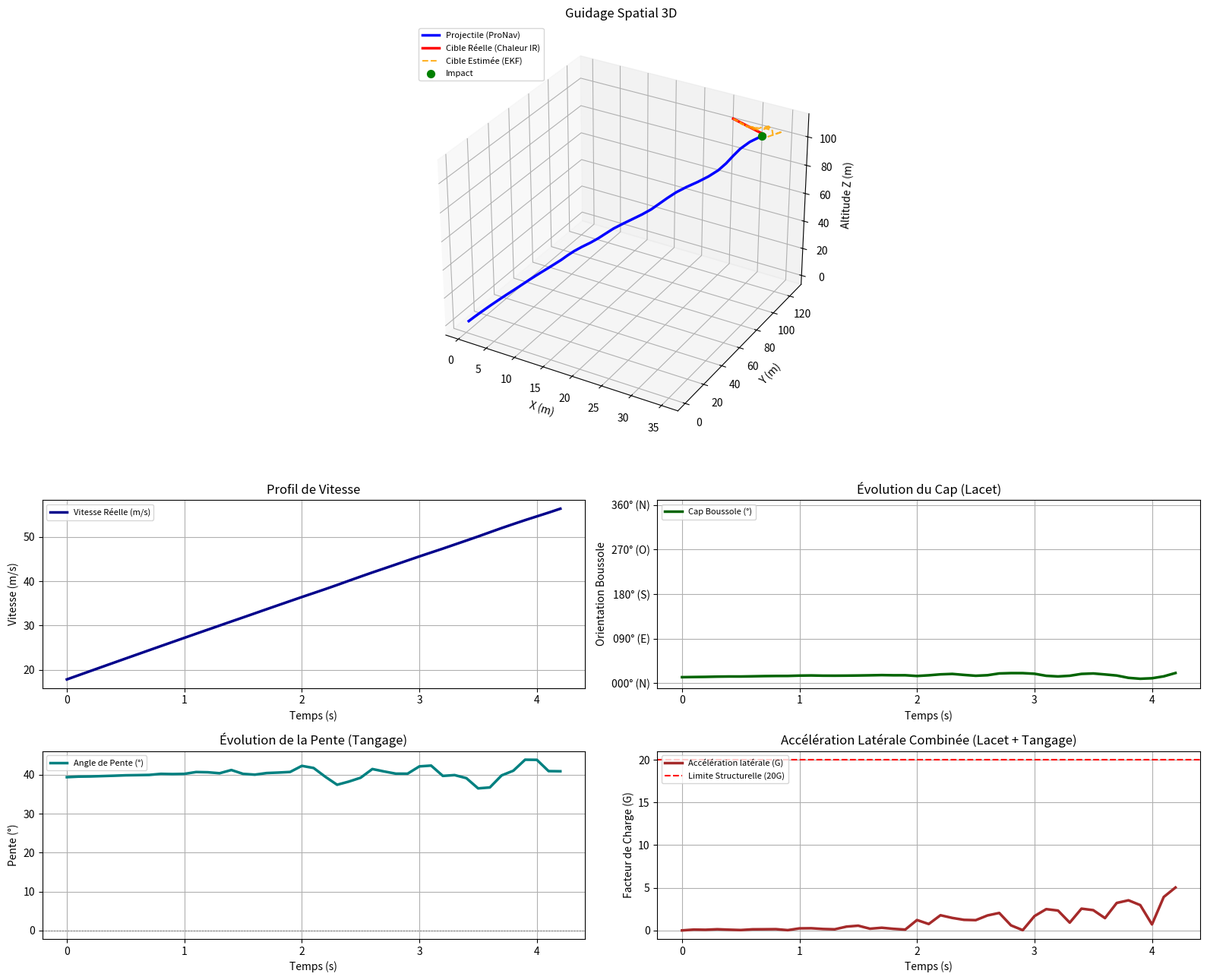

The matplotlib source for this figure:
# -*- coding: utf-8 -*-
import numpy as np
import matplotlib.pyplot as plt
from mpl_toolkits.mplot3d import Axes3D  # noqa: F401 (nécessaire pour projection='3d')

def lancer_simulation_3d():
    # ---------
    # TIRAGE ALÉATOIRE DE LA GRAINE (change à chaque exécution)
    # ---------
    graine = np.random.randint(0, 1_000_000)
    rng = np.random.default_rng(graine)
    p = 0.7
    print(f"Scénario généré avec la graine aléatoire : {graine}")

    # ---------
    # PARAMÈTRES DE CONFIGURATION (activation aléatoire des événements)
    # ---------
    perte_signal_active = bool(rng.choice([True, False]))
    manoeuvre_esquive_active = bool(rng.choice([True, False]))
    manoeuvre_zigzag_active = bool(rng.choice([True, False]) < p)
    print(f"Brouillage: {perte_signal_active} | Esquive: {manoeuvre_esquive_active} | Zigzag: {manoeuvre_zigzag_active}")

    dt = 0.1
    temps = 800

    std_accel = 0.05
    std_gyro = 0.01
    std_ir = 0.01  # bruit angulaire du senseur (azimut ET élévation)

    N_gain = 4.0

    # CONTRAINTES PHYSIQUES ET AÉRODYNAMIQUES
    G_LIMIT = 20.0
    ACCEL_GRAVITE = 9.81
    MAX_LATERAL_ACCEL = G_LIMIT * ACCEL_GRAVITE
    MAX_SLEW_RATE_OMEGA = 5.0  # rad/s max par axe (lacet, tangage)

    # Paramètres aérodynamiques
    Masse = 15.0
    Rho = 1.225
    S_ref = 0.015
    Cx = 0.25

    # ---------
    # TIRAGE ALÉATOIRE DU RESTE DU SCÉNARIO
    # ---------
    # Position initiale de la cible (distance et géométrie variables)
    x_t = rng.uniform(20.0, 60.0)
    y_t = rng.uniform(80.0, 160.0)
    z_t = rng.uniform(40.0, 120.0)

    # Vitesse initiale de la cible (cap et vitesse horizontale/verticale variables)
    vitesse_cible = rng.uniform(1.0, 3.0)
    cap_cible = rng.uniform(0, 2 * np.pi)
    vx_t = vitesse_cible * np.cos(cap_cible)
    vy_t = vitesse_cible * np.sin(cap_cible)
    vz_t = rng.uniform(-0.5, 0.5)

    # Paramètres du missile / interception (vitesse et poussée initiales variables)
    v_s = rng.uniform(12.0, 20.0)
    a_prop = rng.uniform(8.0, 16.0)

    # Paramètres des manœuvres (timing et amplitude variables)
    k_esquive = rng.integers(80, 250)
    amplitude_esquive_horiz = rng.uniform(1.2, 1.8)
    amplitude_esquive_vert = rng.uniform(1.0, 1.5)

    periode_zigzag = rng.integers(40, 90)
    phase_zigzag = rng.integers(10, 30)
    angle_zigzag_deg = rng.uniform(20.0, 45.0)
    sens_zigzag_initial = rng.choice([-1, 1]) * 2

    x_s, y_s, z_s = 0.0, 0.0, 0.0

    dx0, dy0, dz0 = x_t - x_s, y_t - y_s, z_t - z_s
    horiz0 = np.sqrt(dx0**2 + dy0**2)
    psi_initial = np.arctan2(dy0, dx0)          # cap (lacet)
    gamma_initial = np.arctan2(dz0, horiz0)      # pente (tangage)

    psi_s = psi_initial
    gamma_s = gamma_initial
    omega_psi_reel = 0.0
    omega_gamma_reel = 0.0

    # ---------
    # INITIALISATION EKF (vecteur d'état 12 composantes)
    # X = [xs, ys, zs, psi, gamma, vs, xt, yt, zt, vxt, vyt, vzt]
    # ---------
    X = np.array([0.0, 0.0, 0.0, psi_initial, gamma_initial, v_s,
                  x_t, y_t, z_t, vx_t, vy_t, vz_t])

    P = np.eye(12) * 0.1
    bruits_diagonaux = [0.01, 0.01, 0.01,           # xs, ys, zs
                        std_gyro**2, std_gyro**2,   # psi, gamma
                        std_accel**2,                # vs
                        0.05, 0.05, 0.05,             # xt, yt, zt
                        0.5, 0.5, 0.5]                # vxt, vyt, vzt
    Q = np.diag(bruits_diagonaux)
    R = np.diag([std_ir**2, std_ir**2])  # mesure = [azimut_relatif, élévation_relative]
    I = np.eye(12)

    last_los_az = None
    last_los_el = None

    # Historiques
    history_true_target = []
    history_true_suiveur = []
    history_ekf_target = []
    history_signal_status = []
    history_time = []
    history_v_s = []
    history_heading = []
    history_pitch = []
    history_g_force = []

    sens_zigzag = sens_zigzag_initial

    # ---------
    # BOUCLE DE SIMULATION
    # ---------
    for k in range(temps):
        t_courant = k * dt
        history_time.append(t_courant)

        # 1. BROUILLAGE / PERTE DE SIGNAL
        signal_perdu = perte_signal_active and (50 <= k <= 100)
        history_signal_status.append(signal_perdu)

        # 2. MANŒUVRE D'ESQUIVE BRUTALE (horizontale + rupture verticale)
        if manoeuvre_esquive_active and k == k_esquive:
            vx_t_old, vz_t_old = vx_t, vz_t
            vx_t = -vy_t * amplitude_esquive_horiz
            vy_t = vx_t_old * amplitude_esquive_horiz
            vz_t = -vz_t_old * amplitude_esquive_vert - 0.4  # rupture en piqué/ressource

        # 3. ZIGZAG PÉRIODIQUE (dans le plan horizontal)
        if manoeuvre_zigzag_active and k > phase_zigzag and ((k - phase_zigzag) % periode_zigzag == 0):
            angle_virage = np.radians(angle_zigzag_deg) * sens_zigzag
            c, s = np.cos(angle_virage), np.sin(angle_virage)
            vx_t_new = c * vx_t - s * vy_t
            vy_t = s * vx_t + c * vy_t
            vx_t = vx_t_new
            sens_zigzag *= -1

        # 4. LOI DE GUIDAGE (PRONAV 3D DÉCOUPLÉE AZIMUT / ÉLÉVATION)
        xs_e, ys_e, zs_e, psi_e, gamma_e, vs_e, xt_e, yt_e, zt_e, _, _, _ = X

        dx_e = xt_e - xs_e
        dy_e = yt_e - ys_e
        dz_e = zt_e - zs_e
        horiz_e = np.sqrt(dx_e**2 + dy_e**2)

        los_az = np.arctan2(dy_e, dx_e)
        los_el = np.arctan2(dz_e, horiz_e)

        if last_los_az is None:
            omega_psi_commandee = 0.0
            omega_gamma_commandee = 0.0
        else:
            d_az = (los_az - last_los_az + np.pi) % (2 * np.pi) - np.pi
            d_el = (los_el - last_los_el + np.pi) % (2 * np.pi) - np.pi
            los_az_dot = d_az / dt
            los_el_dot = d_el / dt
            omega_psi_commandee = N_gain * los_az_dot
            omega_gamma_commandee = N_gain * los_el_dot

        last_los_az, last_los_el = los_az, los_el

        # --- CONTRAINTES DE VITESSE ANGULAIRE (slew rate), par axe ---
        diff_omega_max = MAX_SLEW_RATE_OMEGA * dt

        diff_psi = omega_psi_commandee - omega_psi_reel
        omega_psi_reel += np.clip(diff_psi, -diff_omega_max, diff_omega_max)

        diff_gamma = omega_gamma_commandee - omega_gamma_reel
        omega_gamma_reel += np.clip(diff_gamma, -diff_omega_max, diff_omega_max)

        # --- CONTRAINTE DE FACTEUR DE CHARGE (G-limit), combinée ---
        a_lat_psi = v_s * np.cos(gamma_s) * omega_psi_reel
        a_lat_gamma = v_s * omega_gamma_reel
        a_lat_norm = np.sqrt(a_lat_psi**2 + a_lat_gamma**2)
        if a_lat_norm > MAX_LATERAL_ACCEL and a_lat_norm > 1e-9:
            facteur = MAX_LATERAL_ACCEL / a_lat_norm
            omega_psi_reel *= facteur
            omega_gamma_reel *= facteur
            a_lat_psi *= facteur
            a_lat_gamma *= facteur

        g_force_actuelle = np.sqrt(a_lat_psi**2 + a_lat_gamma**2) / ACCEL_GRAVITE
        history_g_force.append(abs(g_force_actuelle))

        # --- TRAÎNÉE AÉRODYNAMIQUE ET GRAVITÉ (le long de l'axe de vol) ---
        F_drag = 0.5 * Rho * S_ref * Cx * (v_s**2)
        a_drag = F_drag / Masse
        a_gravite = -ACCEL_GRAVITE * np.sin(gamma_s)
        a_net_axiale = a_prop - a_drag + a_gravite

        u_true = np.array([a_net_axiale, omega_psi_reel, omega_gamma_reel])

        # 5. ÉVOLUTION DU VRAI SYSTÈME PHYSIQUE (3D)
        x_t += vx_t * dt
        y_t += vy_t * dt
        z_t += vz_t * dt

        v_s = max(v_s + u_true[0] * dt, 0.5)
        psi_s = psi_s + u_true[1] * dt
        gamma_s = gamma_s + u_true[2] * dt

        vx_s = v_s * np.cos(gamma_s) * np.cos(psi_s)
        vy_s = v_s * np.cos(gamma_s) * np.sin(psi_s)
        vz_s = v_s * np.sin(gamma_s)

        x_s += vx_s * dt
        y_s += vy_s * dt
        z_s += vz_s * dt

        dist_phys = np.sqrt((x_t - x_s)**2 + (y_t - y_s)**2 + (z_t - z_s)**2)

        # 6. CAP BOUSSOLE ET ANGLE DE PENTE (pour l'affichage)
        heading_boussole = (90.0 - np.degrees(psi_s)) % 360.0
        history_heading.append(heading_boussole)
        history_pitch.append(np.degrees(gamma_s))

        # 7. CAPTEURS BRUITÉS
        u_measured = u_true + np.array([
            np.random.normal(0, std_accel),
            np.random.normal(0, std_gyro),
            np.random.normal(0, std_gyro)
        ])

        dx_true = x_t - x_s
        dy_true = y_t - y_s
        dz_true = z_t - z_s
        horiz_true = np.sqrt(dx_true**2 + dy_true**2)

        z_az = (np.arctan2(dy_true, dx_true) - psi_s) + np.random.normal(0, std_ir)
        z_el = (np.arctan2(dz_true, horiz_true) - gamma_s) + np.random.normal(0, std_ir)

        # 8. FILTRE DE KALMAN ÉTENDU (EKF) — PRÉDICTION
        xs, ys, zs, psi, gamma, vs, xt, yt, zt, vxt, vyt, vzt = X
        ax, om_psi, om_gamma = u_measured

        cg, sg = np.cos(gamma), np.sin(gamma)
        cp, sp = np.cos(psi), np.sin(psi)

        X_pred = np.array([
            xs + vs * cg * cp * dt,
            ys + vs * cg * sp * dt,
            zs + vs * sg * dt,
            psi + om_psi * dt,
            gamma + om_gamma * dt,
            vs + ax * dt,
            xt + vxt * dt,
            yt + vyt * dt,
            zt + vzt * dt,
            vxt,
            vyt,
            vzt
        ])

        G = np.eye(12)
        # dérivées de xs
        G[0, 3] = -vs * cg * sp * dt          # d(xs)/d(psi)
        G[0, 4] = -vs * sg * cp * dt          # d(xs)/d(gamma)
        G[0, 5] = cg * cp * dt                # d(xs)/d(vs)
        # dérivées de ys
        G[1, 3] = vs * cg * cp * dt
        G[1, 4] = -vs * sg * sp * dt
        G[1, 5] = cg * sp * dt
        # dérivées de zs
        G[2, 4] = vs * cg * dt
        G[2, 5] = sg * dt
        # xt, yt, zt dépendent de vxt, vyt, vzt (déjà à 1.0 sur diag, ajout dt)
        G[6, 9] = dt
        G[7, 10] = dt
        G[8, 11] = dt

        P = G @ P @ G.T + Q
        X = X_pred.copy()

        if not signal_perdu:
            xs, ys, zs, psi, gamma, vs, xt, yt, zt, vxt, vyt, vzt = X
            dx = xt - xs
            dy = yt - ys
            dz = zt - zs
            r2 = dx**2 + dy**2
            h = np.sqrt(r2) if r2 > 1e-6 else 1e-6
            r3sq = r2 + dz**2
            r3sq = r3sq if r3sq > 1e-6 else 1e-6

            if r2 > 0.01:
                az_pred = np.arctan2(dy, dx) - psi
                el_pred = np.arctan2(dz, h) - gamma

                y_az = (z_az - az_pred + np.pi) % (2 * np.pi) - np.pi
                y_el = (z_el - el_pred + np.pi) % (2 * np.pi) - np.pi
                y_val = np.array([y_az, y_el])

                H = np.zeros((2, 12))
                # ligne azimut
                H[0, 0] = dy / r2
                H[0, 1] = -dx / r2
                H[0, 3] = -1.0
                H[0, 6] = -dy / r2
                H[0, 7] = dx / r2
                # ligne élévation
                H[1, 0] = dz * dx / (r3sq * h)
                H[1, 1] = dz * dy / (r3sq * h)
                H[1, 2] = -h / r3sq
                H[1, 4] = -1.0
                H[1, 6] = -dz * dx / (r3sq * h)
                H[1, 7] = -dz * dy / (r3sq * h)
                H[1, 8] = h / r3sq

                S = H @ P @ H.T + R
                K = P @ H.T @ np.linalg.inv(S)

                X = X + K @ y_val
                P = (I - K @ H) @ P

        # ENREGISTREMENT DES HISTORIQUES
        history_true_target.append([x_t, y_t, z_t])
        history_true_suiveur.append([x_s, y_s, z_s])
        history_ekf_target.append([X[6], X[7], X[8]])
        history_v_s.append(v_s)

        # 9. CONDITION D'INTERCEPTION PHYSIQUE RÉELLE
        if k > 20 and dist_phys < 2.5:
            print(f"Cible interceptée avec succès à t = {t_courant:.2f}s !")
            break
        elif k == temps - 1:
            print("Simulation terminée sans interception.")
            break

    # Conversions finales
    history_true_target = np.array(history_true_target)
    history_true_suiveur = np.array(history_true_suiveur)
    history_ekf_target = np.array(history_ekf_target)
    history_signal_status = np.array(history_signal_status)
    history_time = np.array(history_time)
    history_v_s = np.array(history_v_s)
    history_heading = np.array(history_heading)
    history_pitch = np.array(history_pitch)
    history_g_force = np.array(history_g_force)

    # ---------
    # RENDU GRAPHIQUE
    # ---------
    fig = plt.figure(figsize=(16, 13))
    gs = fig.add_gridspec(3, 4, height_ratios=[2.2, 1, 1])

    idx_perte = np.where(history_signal_status == True)[0]  # noqa: E712

    def surligner_brouillage(axis):
        if len(idx_perte) > 0:
            axis.axvspan(history_time[idx_perte[0]], history_time[idx_perte[-1]],
                         color='purple', alpha=0.12, label="Brouillage Actif")

    # --- 1. TRAJECTOIRE SPATIALE 3D ---
    ax1 = fig.add_subplot(gs[0, :], projection='3d')
    ax1.plot(history_true_suiveur[:, 0], history_true_suiveur[:, 1], history_true_suiveur[:, 2],
              'b-', label="Projectile (ProNav)", linewidth=2.5)
    ax1.plot(history_true_target[:, 0], history_true_target[:, 1], history_true_target[:, 2],
              'r-', label="Cible Réelle (Chaleur IR)", linewidth=2.5)
    ax1.plot(history_ekf_target[:, 0], history_ekf_target[:, 1], history_ekf_target[:, 2],
              color='orange', linestyle="--", label="Cible Estimée (EKF)", alpha=0.85)

    if len(idx_perte) > 0:
        ax1.plot(history_true_suiveur[idx_perte, 0], history_true_suiveur[idx_perte, 1],
                  history_true_suiveur[idx_perte, 2], color='purple', linewidth=5,
                  label="Brouillage Capteur")

    ax1.scatter(*history_true_suiveur[-1], color='green', s=50, label="Impact")
    ax1.set_xlabel("X (m)")
    ax1.set_ylabel("Y (m)")
    ax1.set_zlabel("Altitude Z (m)")
    ax1.set_title("Guidage Spatial 3D")
    ax1.legend(loc="upper left", fontsize=8)

    # --- 2. VITESSE ---
    ax2 = fig.add_subplot(gs[1, 0:2])
    ax2.plot(history_time, history_v_s, 'darkblue', linewidth=2.5, label="Vitesse Réelle (m/s)")
    surligner_brouillage(ax2)
    ax2.set_xlabel("Temps (s)")
    ax2.set_ylabel("Vitesse (m/s)")
    ax2.set_title("Profil de Vitesse")
    ax2.legend(loc="upper left", fontsize=8)
    ax2.grid(True)

    # --- 3. CAP BOUSSOLE (lacet) ---
    ax3 = fig.add_subplot(gs[1, 2:4])
    ax3.plot(history_time, history_heading, 'darkgreen', linewidth=2.5, label="Cap Boussole (°)")
    surligner_brouillage(ax3)
    ax3.set_xlabel("Temps (s)")
    ax3.set_ylabel("Orientation Boussole")
    ax3.set_title("Évolution du Cap (Lacet)")
    ticks_angles = np.arange(0, 361, 90)
    ax3.set_yticks(ticks_angles)
    ax3.set_yticklabels(["000° (N)", "090° (E)", "180° (S)", "270° (O)", "360° (N)"])
    ax3.set_ylim(-10, 370)
    ax3.legend(loc="upper left", fontsize=8)
    ax3.grid(True)

    # --- 4. PENTE (tangage) ---
    ax4 = fig.add_subplot(gs[2, 0:2])
    ax4.plot(history_time, history_pitch, 'teal', linewidth=2.5, label="Angle de Pente (°)")
    surligner_brouillage(ax4)
    ax4.axhline(0, color='gray', linestyle=':', linewidth=1)
    ax4.set_xlabel("Temps (s)")
    ax4.set_ylabel("Pente (°)")
    ax4.set_title("Évolution de la Pente (Tangage)")
    ax4.legend(loc="upper left", fontsize=8)
    ax4.grid(True)

    # --- 5. FACTEUR DE CHARGE (G-force) ---
    ax5 = fig.add_subplot(gs[2, 2:4])
    ax5.plot(history_time, history_g_force, 'brown', linewidth=2.5, label="Accélération latérale (G)")
    ax5.axhline(G_LIMIT, color='red', linestyle='--', label="Limite Structurelle (20G)")
    surligner_brouillage(ax5)
    ax5.set_xlabel("Temps (s)")
    ax5.set_ylabel("Facteur de Charge (G)")
    ax5.set_title("Accélération Latérale Combinée (Lacet + Tangage)")
    ax5.legend(loc="upper left", fontsize=8)
    ax5.grid(True)

    plt.tight_layout()
    #plt.savefig('simulation_3d.png', dpi=130)  # sauvegarde dans le dossier courant
    plt.show()

if __name__ == "__main__":
    lancer_simulation_3d()
